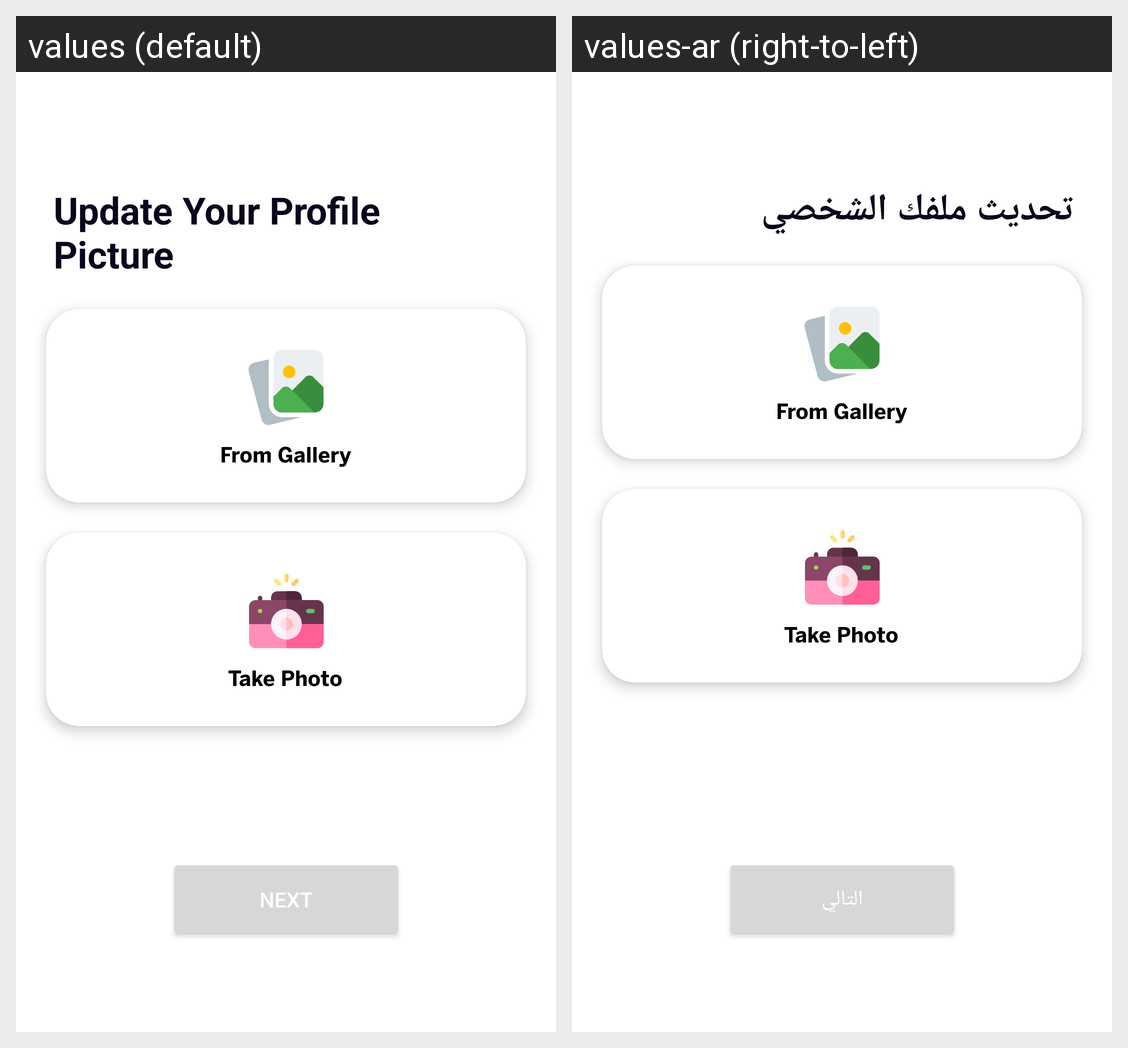

Here is an Android app screen in its default locale and in the app's own translations. Write out the translated-string differences for the strings that appear on this screen.
Android screen res/layout/fragment_photo.xml rendered under 2 locales, left to right: values (default), values-ar (right-to-left). Device: Nexus 5 (rendered at 1080×1920; each locale shown at half size, 540×960, under a caption strip naming it); theme Theme.FoodClub.
Strings drawn on this screen, with the default value and each locale's value (text and hints the layout hard-codes, and strings that could not be matched under every locale, appear in the picture but are not listed):

update_your_profile_picture
  values: Update Your Profile Picture
  values-ar: تحديث ملفك الشخصي

next
  values: Next
  values-ar: التالي
